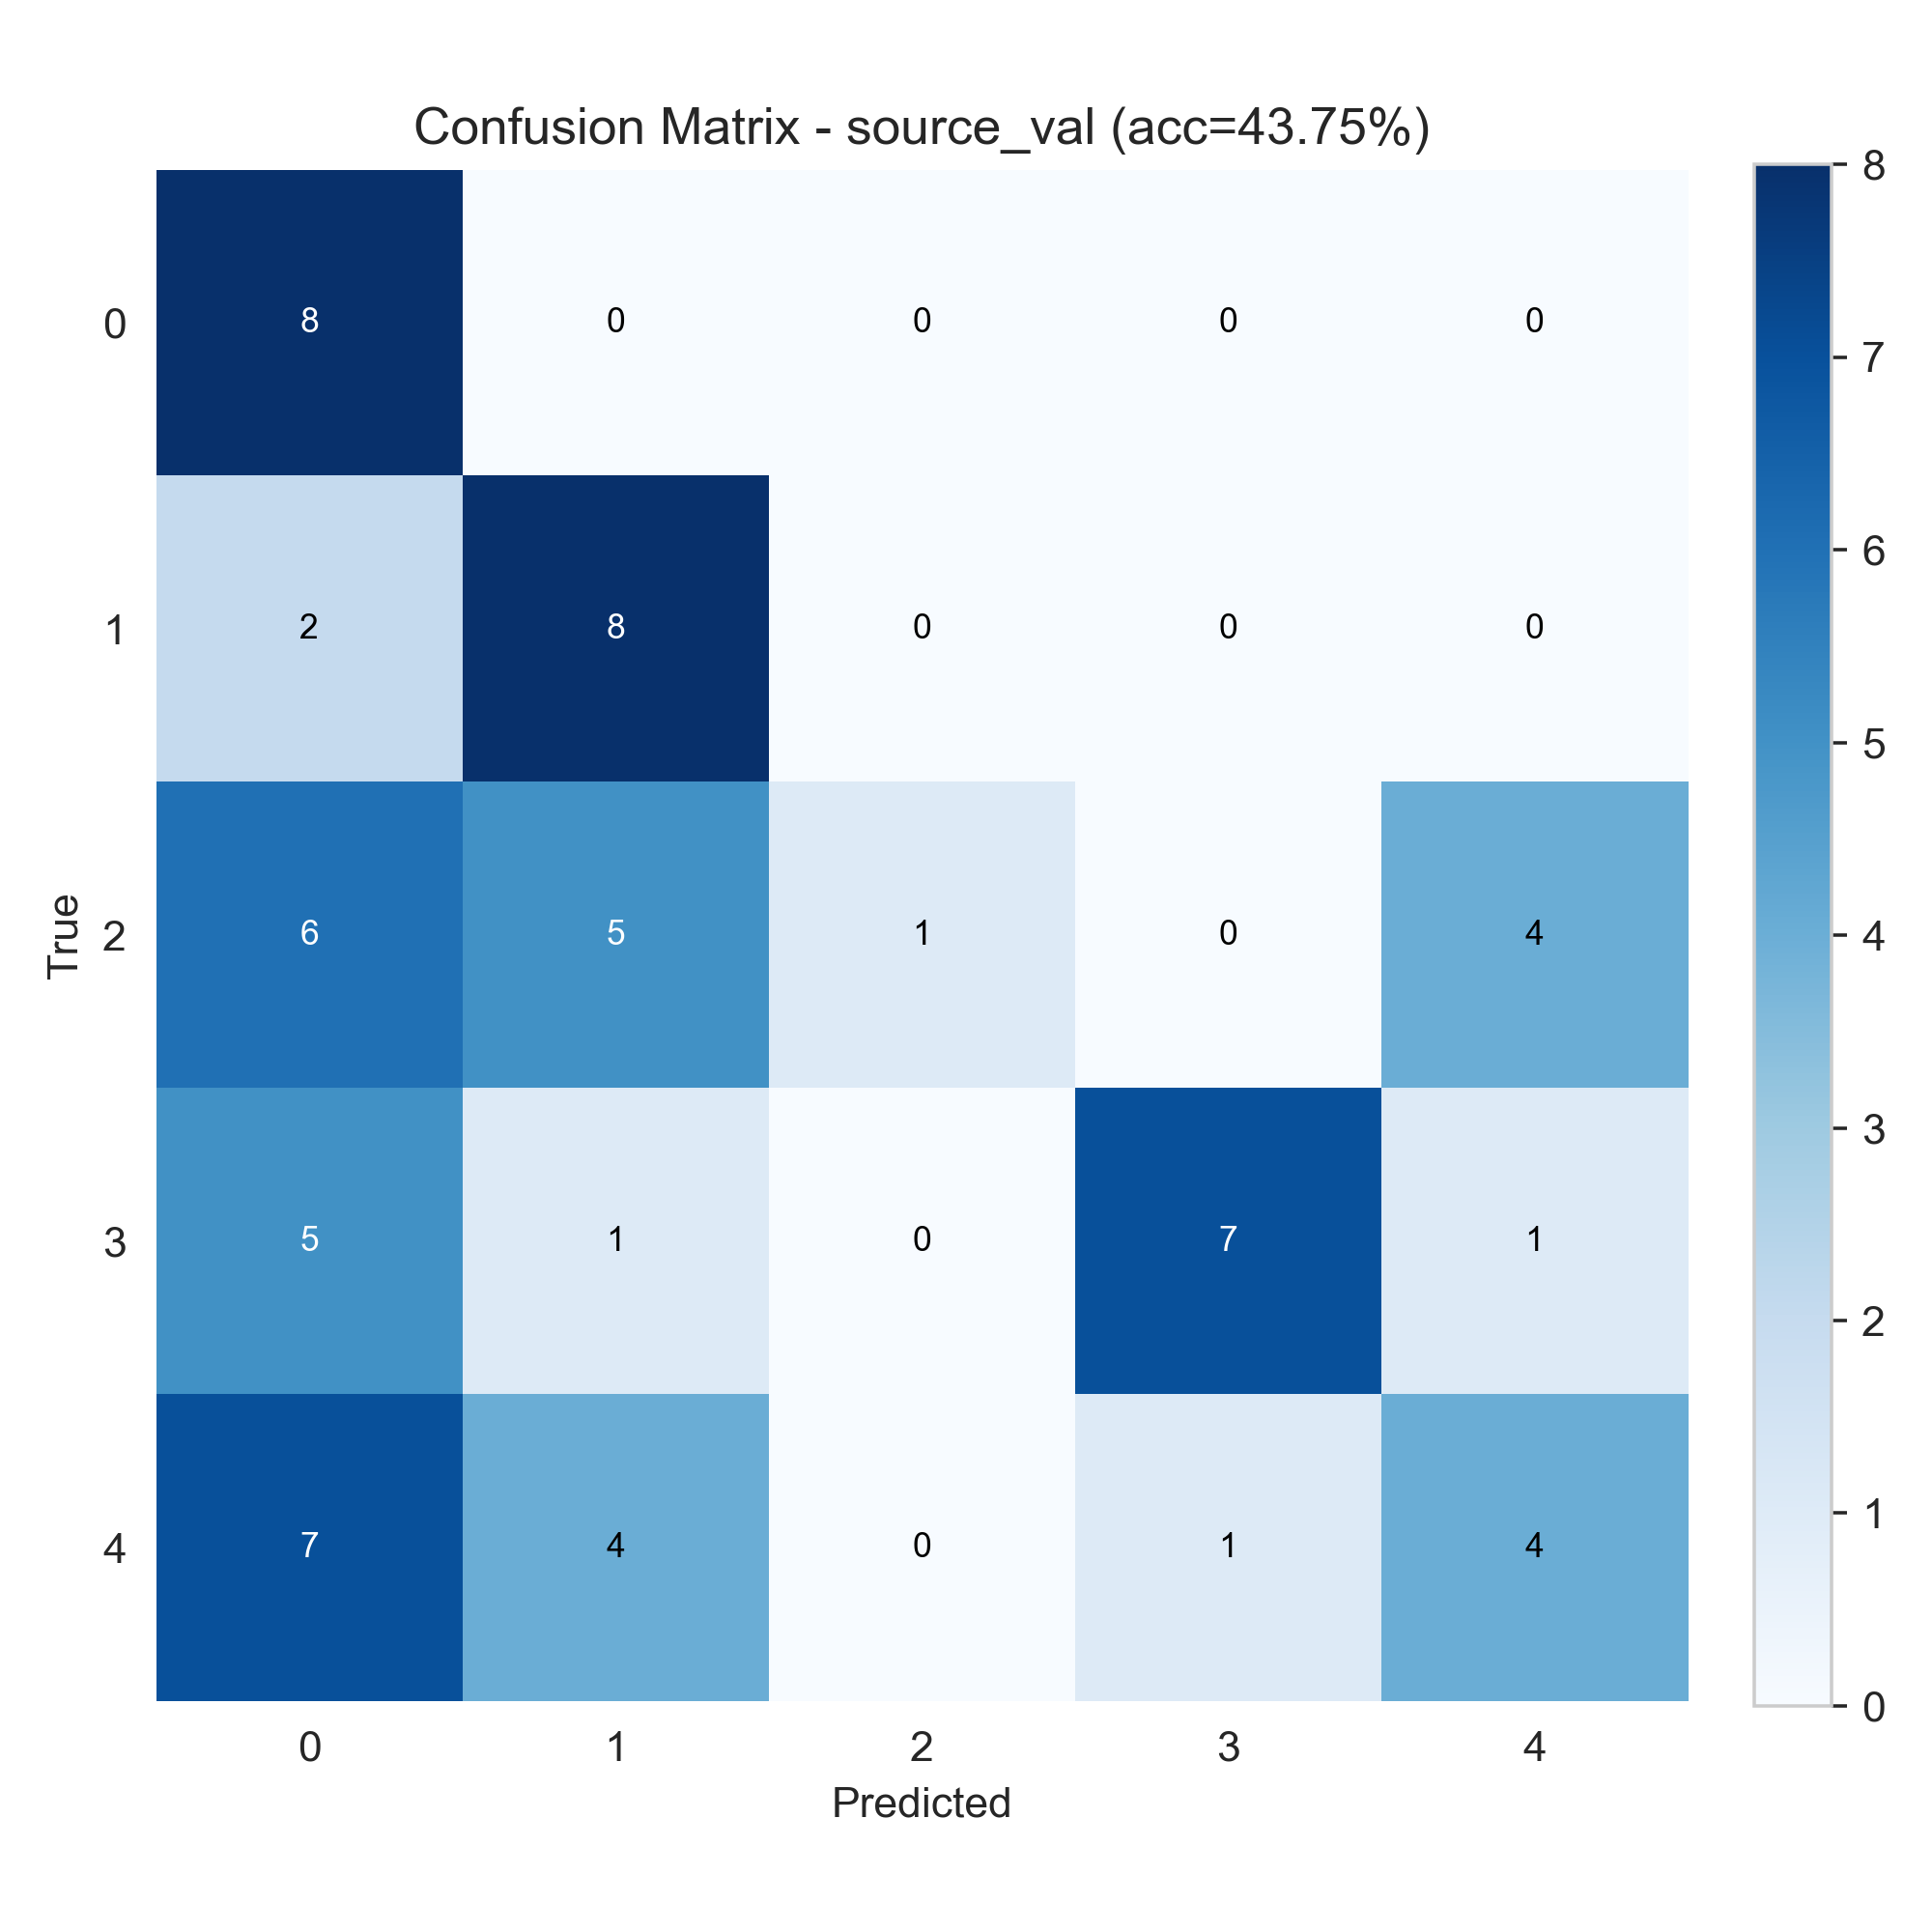

Data behind this chart, as committed beside it:
8, 0, 0, 0, 0
2, 8, 0, 0, 0
6, 5, 1, 0, 4
5, 1, 0, 7, 1
7, 4, 0, 1, 4
